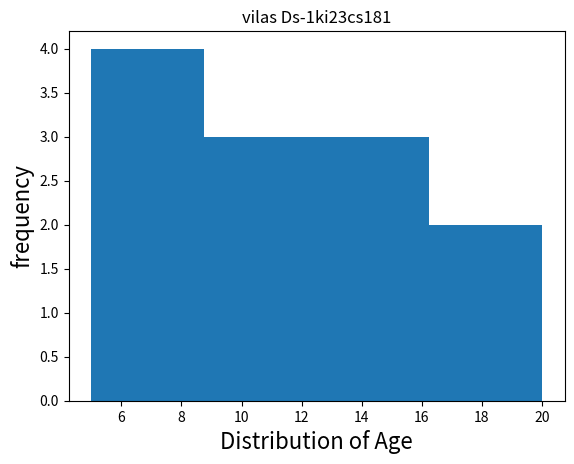

Python code for this plot:
import matplotlib.pyplot as plt
plt.hist([6,8,12,16,10,20,13,15,17,7,5,9,],bins=4)
plt.xlabel("Distribution of Age",fontsize=16)
plt.ylabel("frequency",fontsize=16)
plt.title("vilas Ds-1ki23cs181")
plt.show()